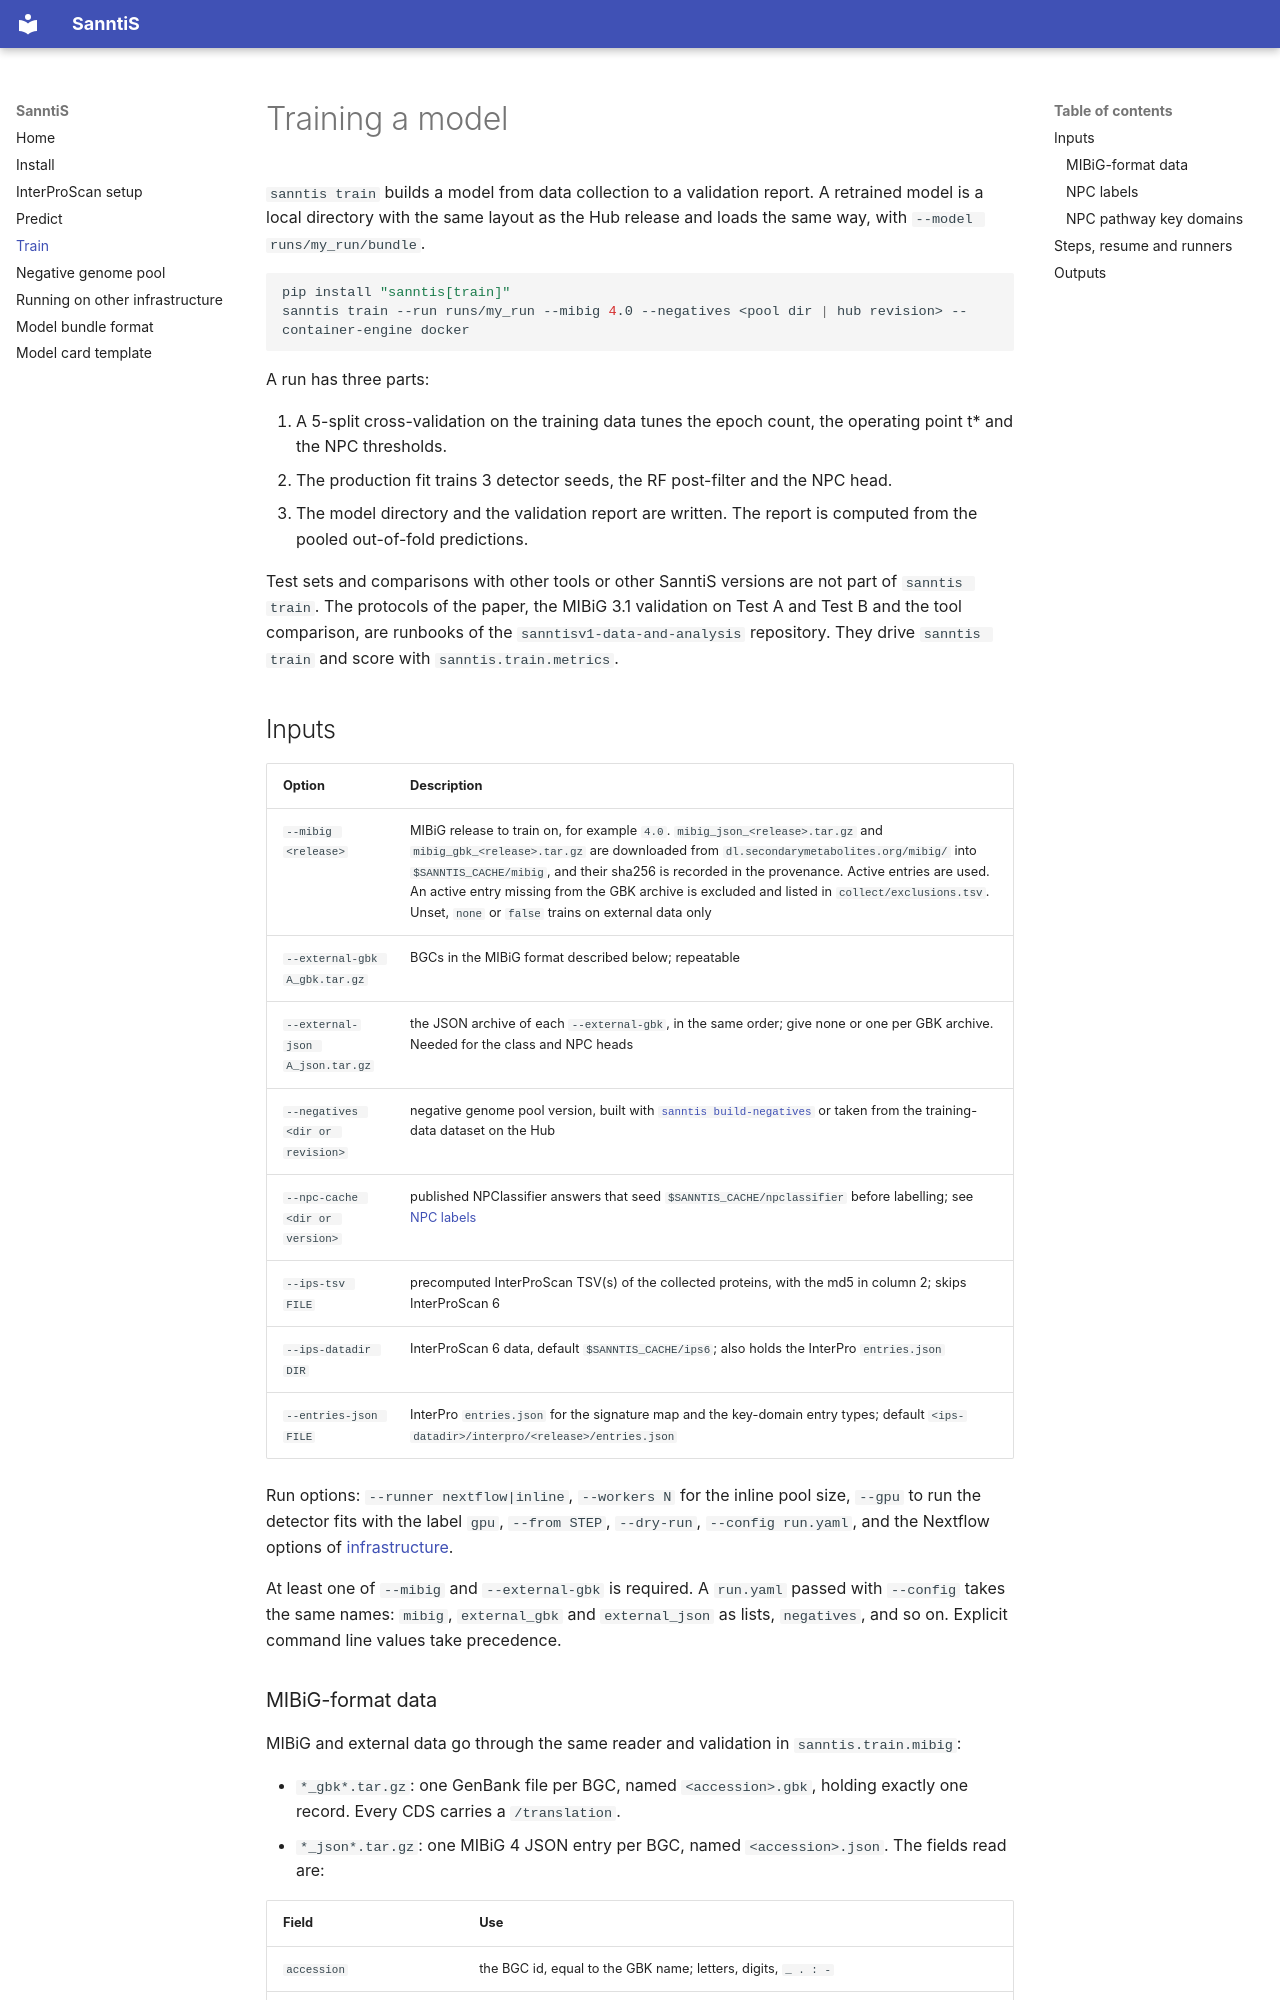

repository: Finn-Lab/SanntiS · page: train/index.html · generator: mkdocs

# Training a model

`sanntis train` builds a model from data collection to a validation report. A retrained model is a local directory
with the same layout as the Hub release and loads the same way, with `--model runs/my_run/bundle`.

```bash
pip install "sanntis[train]"
sanntis train --run runs/my_run --mibig 4.0 --negatives <pool dir | hub revision> --container-engine docker
```

A run has three parts:

1. A 5-split cross-validation on the training data tunes the epoch count, the operating point t* and the NPC
   thresholds.
2. The production fit trains 3 detector seeds, the RF post-filter and the NPC head.
3. The model directory and the validation report are written. The report is computed from the pooled out-of-fold
   predictions.

Test sets and comparisons with other tools or other SanntiS versions are not part of `sanntis train`. The protocols
of the paper, the MIBiG 3.1 validation on Test A and Test B and the tool comparison, are runbooks of the
`sanntisv1-data-and-analysis` repository. They drive `sanntis train` and score with `sanntis.train.metrics`.

## Inputs

| Option | Description |
|---|---|
| `--mibig <release>` | MIBiG release to train on, for example `4.0`. `mibig_json_<release>.tar.gz` and `mibig_gbk_<release>.tar.gz` are downloaded from `dl.secondarymetabolites.org/mibig/` into `$SANNTIS_CACHE/mibig`, and their sha256 is recorded in the provenance. Active entries are used. An active entry missing from the GBK archive is excluded and listed in `collect/exclusions.tsv`. Unset, `none` or `false` trains on external data only |
| `--external-gbk A_gbk.tar.gz` | BGCs in the MIBiG format described below; repeatable |
| `--external-json A_json.tar.gz` | the JSON archive of each `--external-gbk`, in the same order; give none or one per GBK archive. Needed for the class and NPC heads |
| `--negatives <dir or revision>` | negative genome pool version, built with [`sanntis build-negatives`](negatives.md) or taken from the training-data dataset on the Hub |
| `--npc-cache <dir or version>` | published NPClassifier answers that seed `$SANNTIS_CACHE/npclassifier` before labelling; see [NPC labels](#npc-labels) |
| `--ips-tsv FILE` | precomputed InterProScan TSV(s) of the collected proteins, with the md5 in column 2; skips InterProScan 6 |
| `--ips-datadir DIR` | InterProScan 6 data, default `$SANNTIS_CACHE/ips6`; also holds the InterPro `entries.json` |
| `--entries-json FILE` | InterPro `entries.json` for the signature map and the key-domain entry types; default `<ips-datadir>/interpro/<release>/entries.json` |

Run options: `--runner nextflow|inline`, `--workers N` for the inline pool size, `--gpu` to run the detector fits
with the label `gpu`, `--from STEP`, `--dry-run`, `--config run.yaml`, and the Nextflow options of
[infrastructure](infrastructure.md).

At least one of `--mibig` and `--external-gbk` is required. A `run.yaml` passed with `--config` takes the same
names: `mibig`, `external_gbk` and `external_json` as lists, `negatives`, and so on. Explicit command line values
take precedence.
